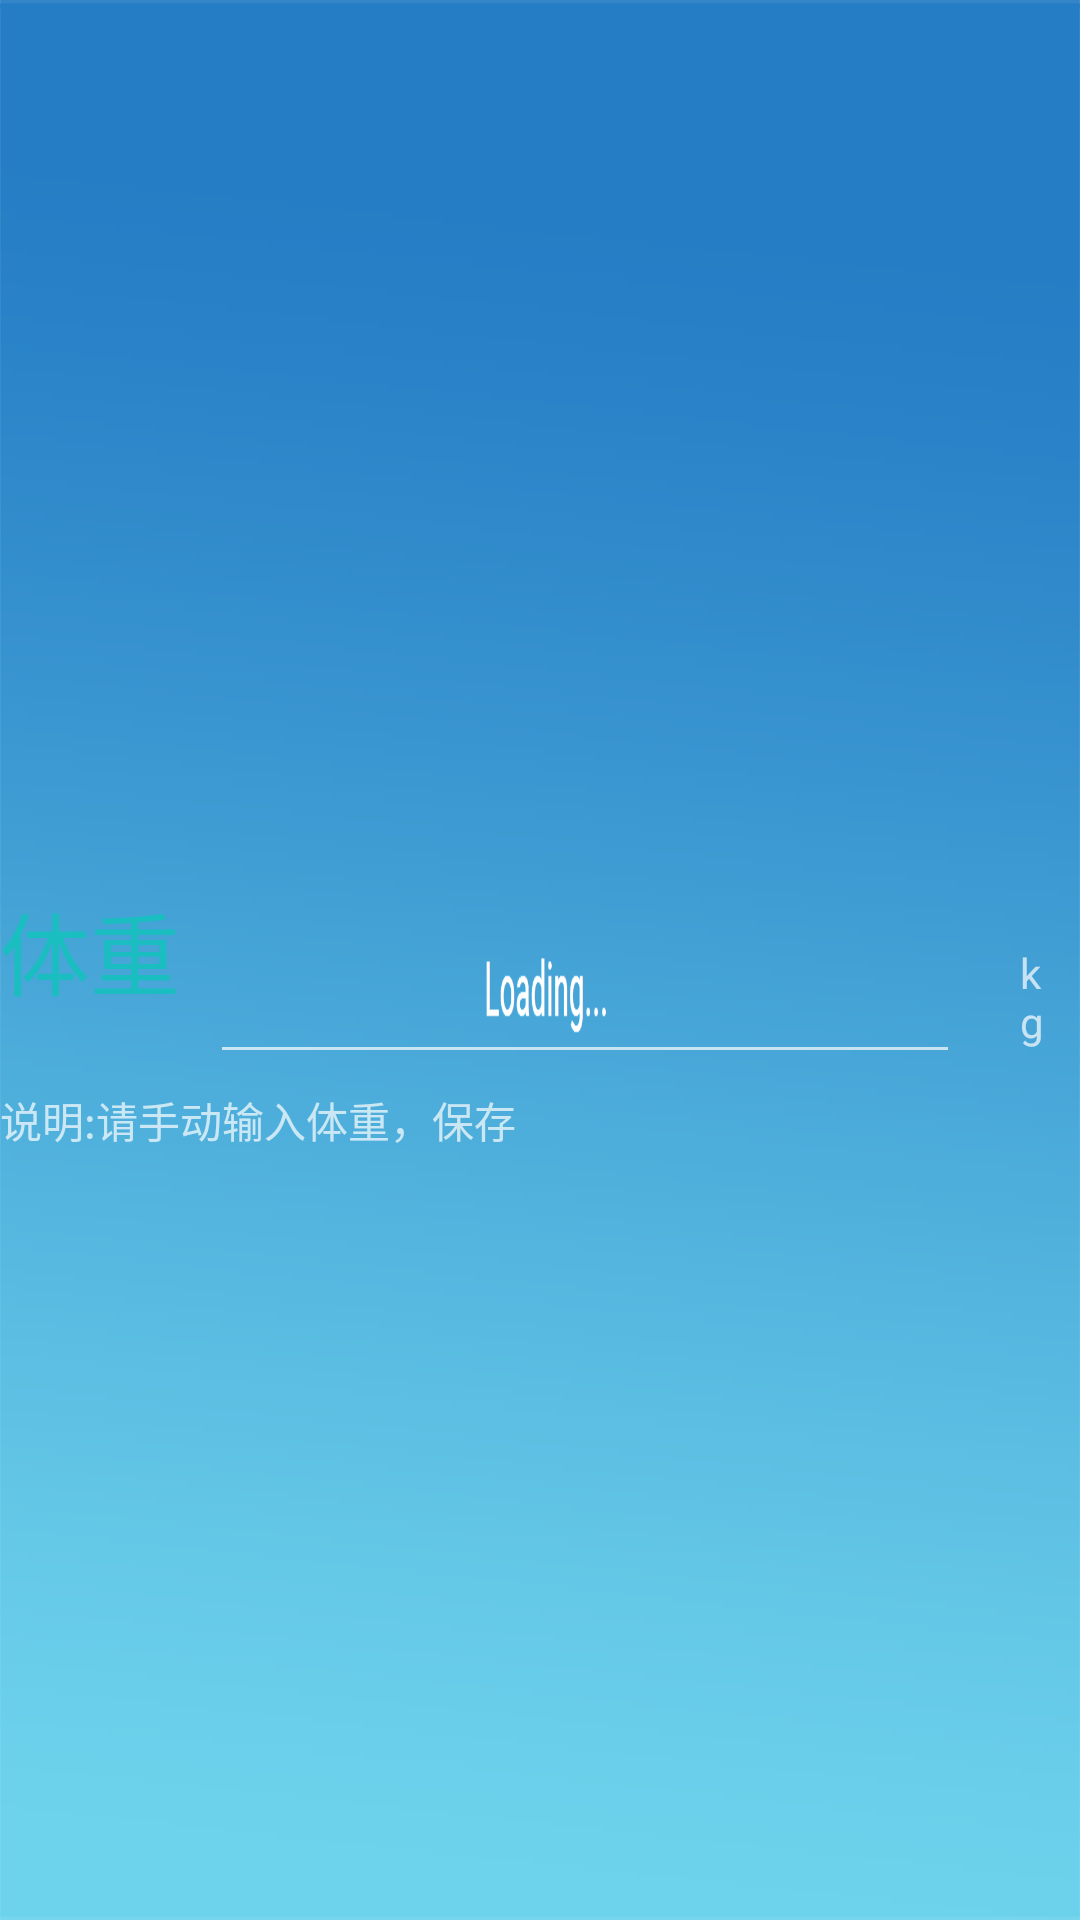

Android layout source for this screen:
<!-- AndroidManifest.xml: application theme NoTitleLoadingTheme -->
<!-- res/layout/fragment_input_with_hand.xml -->
<?xml version="1.0" encoding="utf-8"?>
<RelativeLayout xmlns:android="http://schemas.android.com/apk/res/android"
                android:layout_width="match_parent"
                android:layout_height="match_parent"
                android:layout_margin="@dimen/layout_margin"
                android:background="@drawable/rounded_rectangle"
                android:gravity="center"
                android:orientation="vertical">

    <LinearLayout
        android:id="@+id/value_ll"
        android:layout_width="wrap_content"
        android:layout_height="wrap_content"
        android:orientation="horizontal"
        >

        <TextView
            android:id="@+id/tv_name"
            android:layout_width="wrap_content"
            android:layout_height="wrap_content"
            android:text="@string/weight"
            android:textColor="@color/measure_name_text_color"
            android:textSize="@dimen/measure_name_size"/>

        <EditText
            android:id="@+id/et_value"
            android:layout_width="250dp"
            android:layout_height="wrap_content"
            android:layout_marginTop="5dp"
            android:layout_marginBottom="5dp"
            android:layout_marginStart="10dp"
            android:layout_marginEnd="10dp"
            android:gravity="center"
            android:inputType="numberDecimal"
            android:maxLength="5"
            android:shadowColor="@color/measure_value_text_color"
            android:textColor="@color/measure_value_text_color"
            android:textSize="@dimen/measure_value_size"/>

        <TextView
            android:id="@+id/tv_unit"
            android:layout_width="wrap_content"
            android:layout_height="wrap_content"
            android:layout_marginLeft="10dp"
            android:layout_marginRight="10dp"
            android:text="@string/unit_kg"/>

        <Button
            android:id="@+id/btn_save"
            android:layout_width="258px"
            android:layout_height="60px"
            android:layout_marginBottom="24px"
            android:background="@drawable/btn_selector_blue"
            android:gravity="center"
            android:text="@string/save"
            android:textColor="@color/menuText"
            android:textSize="24px"/>

    </LinearLayout>

    <TextView
        android:id="@+id/tv_tips"
        android:layout_width="wrap_content"
        android:layout_height="wrap_content"
        android:layout_below="@+id/value_ll"
        android:text="@string/tips_input_weight"/>

</RelativeLayout>
<!-- resources referenced by this layout -->
<resources>
  <color name="measure_name_text_color">#1abec0</color>
  <color name="measure_value_text_color">#1abec0</color>
  <color name="menuText">#fff</color>
  <dimen name="layout_margin">16px</dimen>
  <dimen name="measure_name_size">30sp</dimen>
  <dimen name="measure_value_size">60sp</dimen>
  <string name="save">保存</string>
  <string name="tips_input_weight">说明:请手动输入体重，保存</string>
  <string name="unit_kg">kg</string>
  <string name="weight">体重</string>
  <style name="NoTitleLoadingTheme" parent="Theme.AppCompat.NoActionBar">
          <item name="android:windowNoTitle">true</item>
          <item name="android:windowBackground">@mipmap/bg_pic2</item>
      </style>
</resources>
